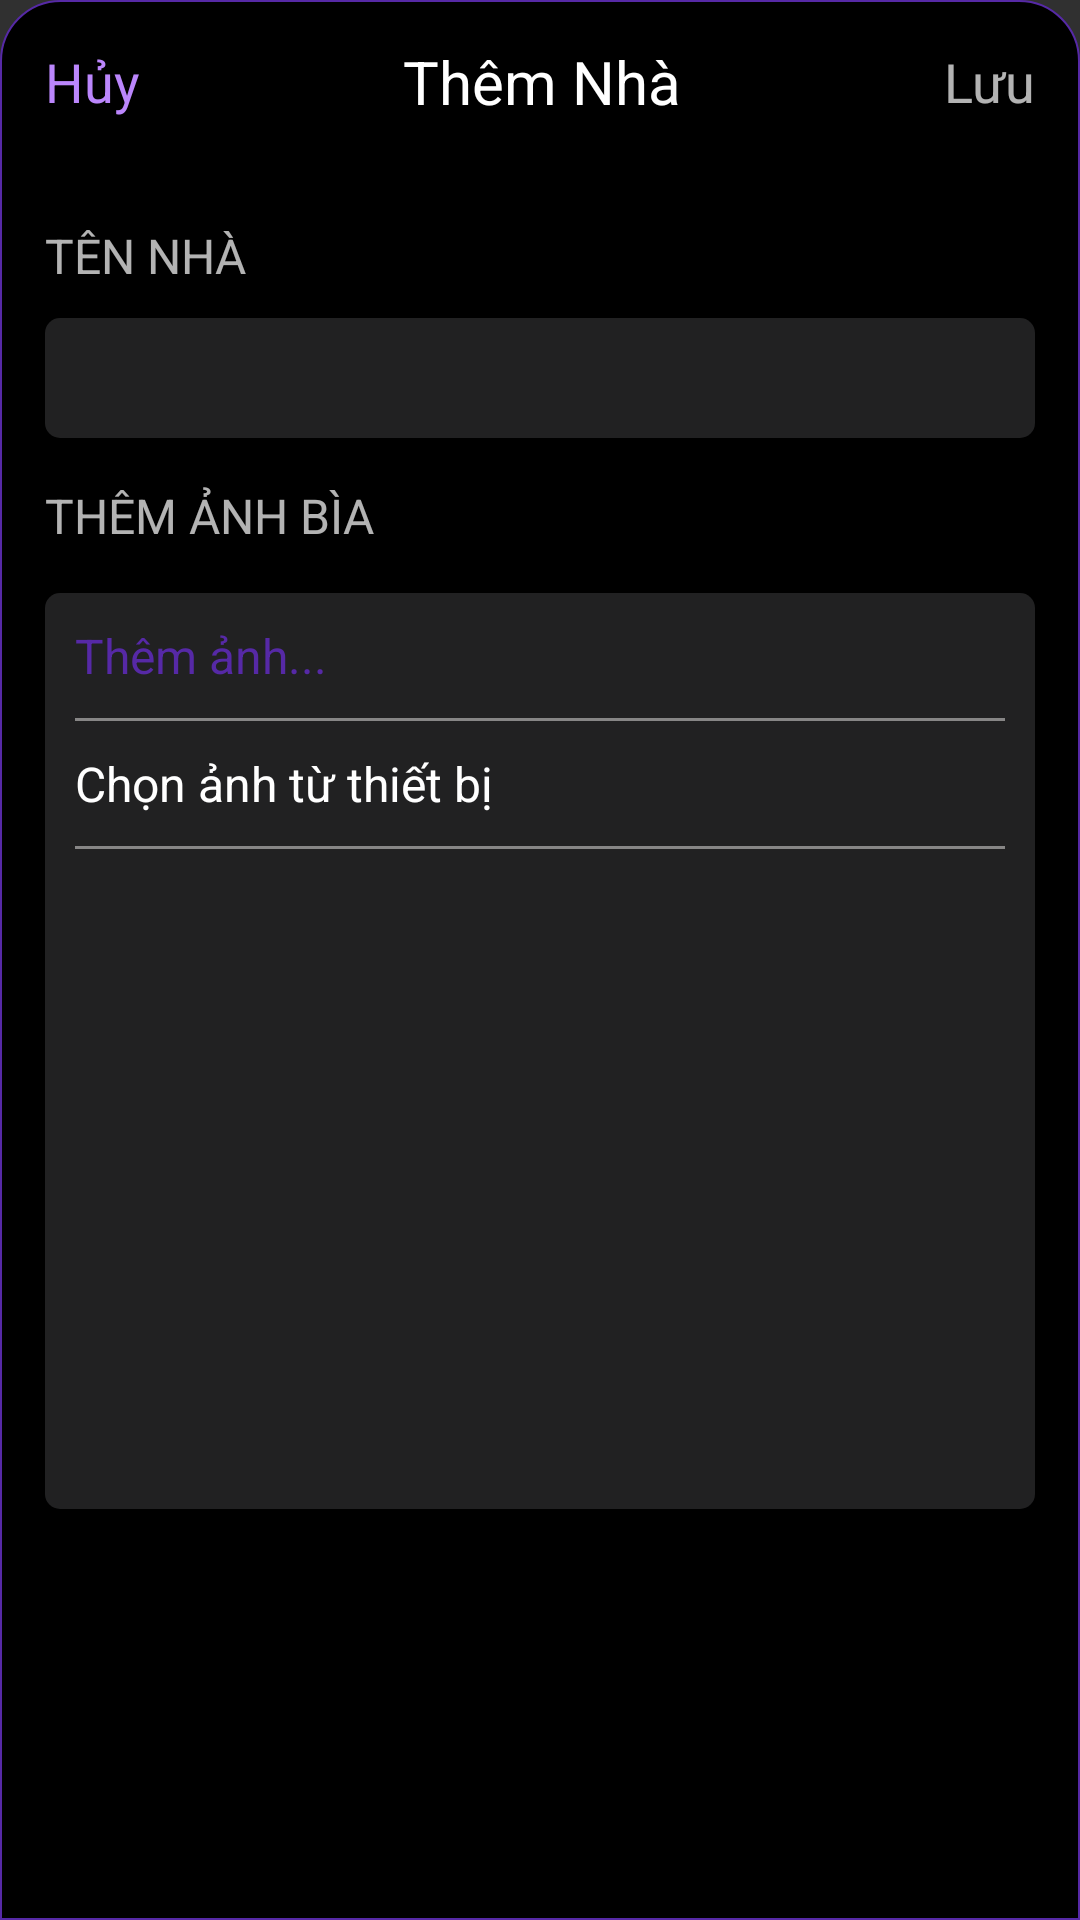

Reconstruct the res/layout file that produces this screen, plus the resources it refers to.
<!-- AndroidManifest.xml: application theme Theme.Design.NoActionBar -->
<!-- res/layout/addhomelayout.xml -->
<?xml version="1.0" encoding="utf-8"?>
<androidx.constraintlayout.widget.ConstraintLayout xmlns:android="http://schemas.android.com/apk/res/android"
    xmlns:tools="http://schemas.android.com/tools"
    xmlns:app="http://schemas.android.com/apk/res-auto"
    android:layout_width="match_parent"
    android:layout_height="match_parent"
    android:background="@drawable/bgdialog">

    <TextView
        android:id="@+id/txtCancelAddHome"
        android:layout_width="wrap_content"
        android:layout_height="wrap_content"
        android:layout_marginStart="15dp"
        android:layout_marginTop="15dp"
        android:text="Hủy"
        android:textColor="@color/purple_200"
        android:textSize="18sp"
        app:layout_constraintStart_toStartOf="parent"
        app:layout_constraintTop_toTopOf="parent" />

    <TextView
        android:id="@+id/txtSaveAddHome"
        android:layout_width="wrap_content"
        android:layout_height="wrap_content"
        android:layout_marginEnd="15dp"
        android:text="Lưu"
        android:textSize="18sp"
        app:layout_constraintEnd_toEndOf="parent"
        app:layout_constraintTop_toTopOf="@+id/txtCancelAddHome" />

    <TextView
        android:id="@+id/textView81"
        android:layout_width="wrap_content"
        android:layout_height="wrap_content"
        android:text="Thêm Nhà"
        android:textColor="@color/white"
        android:textSize="20sp"
        app:layout_constraintBottom_toBottomOf="@+id/txtCancelAddHome"
        app:layout_constraintEnd_toStartOf="@+id/txtSaveAddHome"
        app:layout_constraintStart_toEndOf="@+id/txtCancelAddHome"
        app:layout_constraintTop_toTopOf="@+id/txtCancelAddHome" />

    <TextView
        android:id="@+id/textView91"
        android:layout_width="wrap_content"
        android:layout_height="wrap_content"
        android:layout_marginTop="35dp"
        android:text="Tên nhà"
        android:textAllCaps="true"
        android:textSize="16sp"
        app:layout_constraintStart_toStartOf="@+id/txtCancelAddHome"
        app:layout_constraintTop_toBottomOf="@+id/txtCancelAddHome" />

    <EditText
        android:id="@+id/txtAddHomeName"
        android:layout_width="0dp"
        android:layout_height="40dp"
        android:layout_marginTop="10dp"
        android:background="@drawable/bg_edittext"
        android:paddingLeft="10dp"
        android:textColor="@color/color_text"
        app:layout_constraintEnd_toEndOf="@+id/txtSaveAddHome"
        app:layout_constraintStart_toStartOf="@+id/textView91"
        app:layout_constraintTop_toBottomOf="@+id/textView91" />

    <TextView
        android:id="@+id/textView111"
        android:layout_width="wrap_content"
        android:layout_height="wrap_content"
        android:layout_marginTop="15dp"
        android:text="Thêm ảnh bìa"
        android:textAllCaps="true"
        android:textSize="16sp"
        app:layout_constraintStart_toStartOf="@+id/txtAddHomeName"
        app:layout_constraintTop_toBottomOf="@+id/txtAddHomeName" />

    <LinearLayout
        android:id="@+id/linearLayout1"
        android:layout_width="0dp"
        android:layout_height="wrap_content"
        android:layout_marginTop="15dp"
        android:background="@drawable/bg_edittext"
        android:orientation="vertical"
        android:padding="10dp"
        app:layout_constraintEnd_toEndOf="@+id/txtAddHomeName"
        app:layout_constraintStart_toStartOf="@+id/textView111"
        app:layout_constraintTop_toBottomOf="@+id/textView111">

        <TextView
            android:id="@+id/txtAddImgHome"
            android:layout_width="wrap_content"
            android:layout_height="wrap_content"
            android:text="Thêm ảnh..."
            android:textAllCaps="false"
            android:textColor="@color/color_text"
            android:textSize="16sp" />

        <TextView
            android:id="@+id/textView121"
            android:layout_width="match_parent"
            android:layout_height="1dp"
            android:layout_marginTop="10dp"
            android:background="#878686" />

        <TextView
            android:id="@+id/txtSelectImgHome"
            android:layout_width="match_parent"
            android:layout_height="wrap_content"
            android:layout_marginTop="10dp"
            android:drawableRight="@drawable/next_24"
            android:text="Chọn ảnh từ thiết bị"
            android:textAllCaps="false"
            android:textColor="@color/white"
            android:textSize="16sp" />

        <TextView
            android:id="@+id/textView13"
            android:layout_width="match_parent"
            android:layout_height="1dp"
            android:layout_marginTop="10dp"
            android:background="#878686" />

        <ImageView
            android:id="@+id/imgAddHome"
            android:layout_width="350dp"
            android:layout_height="200dp"
            android:layout_gravity="center"
            android:layout_marginTop="10dp"
            android:scaleType="centerCrop"
            android:src="@drawable/livingroom" />

    </LinearLayout>

    <ProgressBar
        android:id="@+id/progressBar41"
        style="?android:attr/progressBarStyle"
        android:layout_width="wrap_content"
        android:layout_height="wrap_content"
        android:visibility="gone"
        app:layout_constraintBottom_toBottomOf="parent"
        app:layout_constraintEnd_toEndOf="@+id/linearLayout1"
        app:layout_constraintStart_toStartOf="@+id/linearLayout1"
        app:layout_constraintTop_toBottomOf="@+id/linearLayout1" />
</androidx.constraintlayout.widget.ConstraintLayout>
<!-- resources referenced by this layout -->
<resources>
  <color name="color_text">#5629A6</color>
  <color name="purple_200">#FFBB86FC</color>
  <color name="white">#FFFFFFFF</color>
  <!-- drawable bg_edittext (drawable) -->
  <?xml version="1.0" encoding="utf-8"?>
  <selector xmlns:android="http://schemas.android.com/apk/res/android">
      <item
          android:state_pressed="false">
          <shape>
              <solid android:color="#212122" />
              <corners android:radius="5dp" />
          </shape>
      </item>
      <item android:state_pressed="true">
          <shape>
              <solid android:color="#2B2C2C" />
              <corners android:radius="5dp" />
              <stroke android:width="1dp"
                  android:color="#3E3C3C"/>
          </shape>>
      </item>
  </selector>
  <!-- drawable bgdialog (drawable) -->
  <?xml version="1.0" encoding="utf-8"?>
  <shape xmlns:android="http://schemas.android.com/apk/res/android">
      <solid android:color="@color/black" />
      <corners android:topLeftRadius="20dp" android:topRightRadius="20dp" />
      <stroke android:width="0.5dp"
          android:color="@color/color_text"/>
  </shape>
  <color name="black">#FF000000</color>
</resources>
